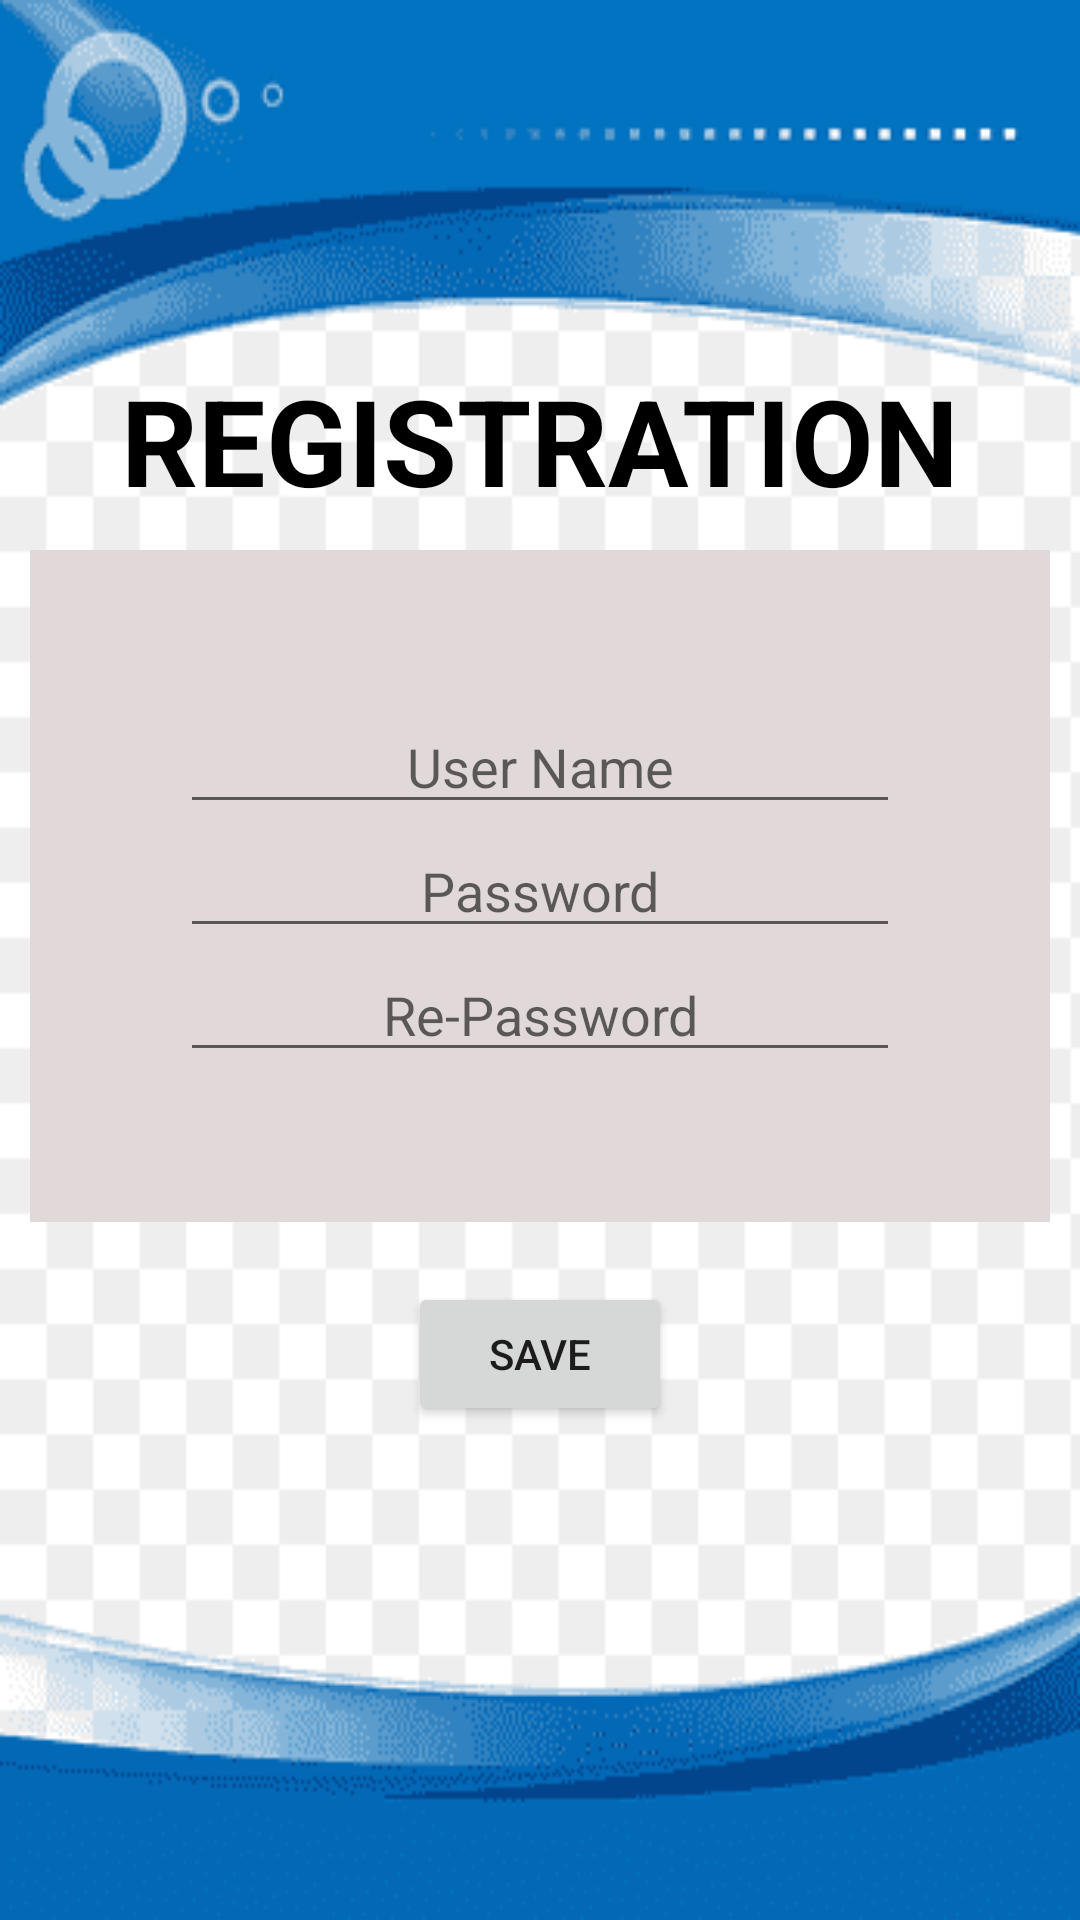

Layout XML and referenced resources for this Android screen:
<!-- AndroidManifest.xml: application theme Theme.StudentData -->
<!-- res/layout/activity_third.xml -->
<?xml version="1.0" encoding="utf-8"?>
<layout xmlns:tools="http://schemas.android.com/tools"
    xmlns:android="http://schemas.android.com/apk/res/android"
    xmlns:app="http://schemas.android.com/apk/res-auto">

    <androidx.constraintlayout.widget.ConstraintLayout
        android:layout_width="match_parent"
        android:layout_height="match_parent"
        android:background="@drawable/register2"
        tools:context=".ThirdActivity">

        <TextView
            android:id="@+id/textView"
            android:layout_width="wrap_content"
            android:layout_height="wrap_content"
            android:layout_marginTop="120dp"
            android:textColor="@color/black"
            android:text="REGISTRATION"
            android:textSize="40dp"
            android:textStyle="bold"
            app:layout_constraintEnd_toEndOf="parent"
            app:layout_constraintStart_toStartOf="parent"
            app:layout_constraintTop_toTopOf="parent" />

        <LinearLayout
            android:id="@+id/linearLayout2"
            android:layout_width="match_parent"
            android:layout_height="wrap_content"
            android:layout_margin="10dp"
            android:orientation="vertical"
            android:padding="50dp"
            android:background="#E1D9D9"
            app:layout_constraintEnd_toEndOf="parent"
            app:layout_constraintStart_toStartOf="parent"
            app:layout_constraintTop_toBottomOf="@+id/textView">

            <EditText
                android:id="@+id/et_user_name"
                android:layout_width="wrap_content"
                android:layout_height="wrap_content"
                android:ems="20"
                android:gravity="center"
                android:textColor="@color/black"
                android:hint="User Name" />

            <EditText
                android:id="@+id/et_password"
                android:layout_width="wrap_content"
                android:layout_height="wrap_content"
                android:ems="20"
                android:gravity="center"
                android:textColor="@color/black"
                android:hint="Password" />

            <EditText
                android:id="@+id/et_re_password"
                android:layout_width="wrap_content"
                android:layout_height="wrap_content"
                android:ems="20"
                android:gravity="center"
                android:textColor="@color/black"
                android:hint="Re-Password" />

        </LinearLayout>

        <Button
            android:id="@+id/b_save"
            android:layout_width="wrap_content"
            android:layout_height="wrap_content"
            android:text="SAVE"
            android:layout_margin="20dp"
            app:layout_constraintEnd_toEndOf="@+id/linearLayout2"
            app:layout_constraintStart_toStartOf="@+id/linearLayout2"
            app:layout_constraintTop_toBottomOf="@+id/linearLayout2" />

    </androidx.constraintlayout.widget.ConstraintLayout>
</layout>
<!-- resources referenced by this layout -->
<resources>
  <!-- drawable register2: png bitmap (drawable, 6524 bytes) -->
  <style name="Theme.StudentData" parent="Theme.MaterialComponents.DayNight.DarkActionBar">
          
          <item name="colorPrimary">@color/purple_500</item>
          <item name="colorPrimaryVariant">@color/purple_700</item>
          <item name="colorOnPrimary">@color/white</item>
          
          <item name="colorSecondary">@color/teal_200</item>
          <item name="colorSecondaryVariant">@color/teal_700</item>
          <item name="colorOnSecondary">@color/black</item>
          
          <item name="android:statusBarColor">?attr/colorPrimaryVariant</item>
          
      </style>
  <!-- not gathered from this repository: default colours our renderer supplied (Android Studio template values) -->
  <color name="purple_500">#FF6200EE</color>
  <color name="purple_700">#FF3700B3</color>
  <color name="teal_200">#FF03DAC5</color>
  <color name="teal_700">#FF018786</color>
  <color name="black">#FF000000</color>
  <color name="white">#FFFFFFFF</color>
</resources>
